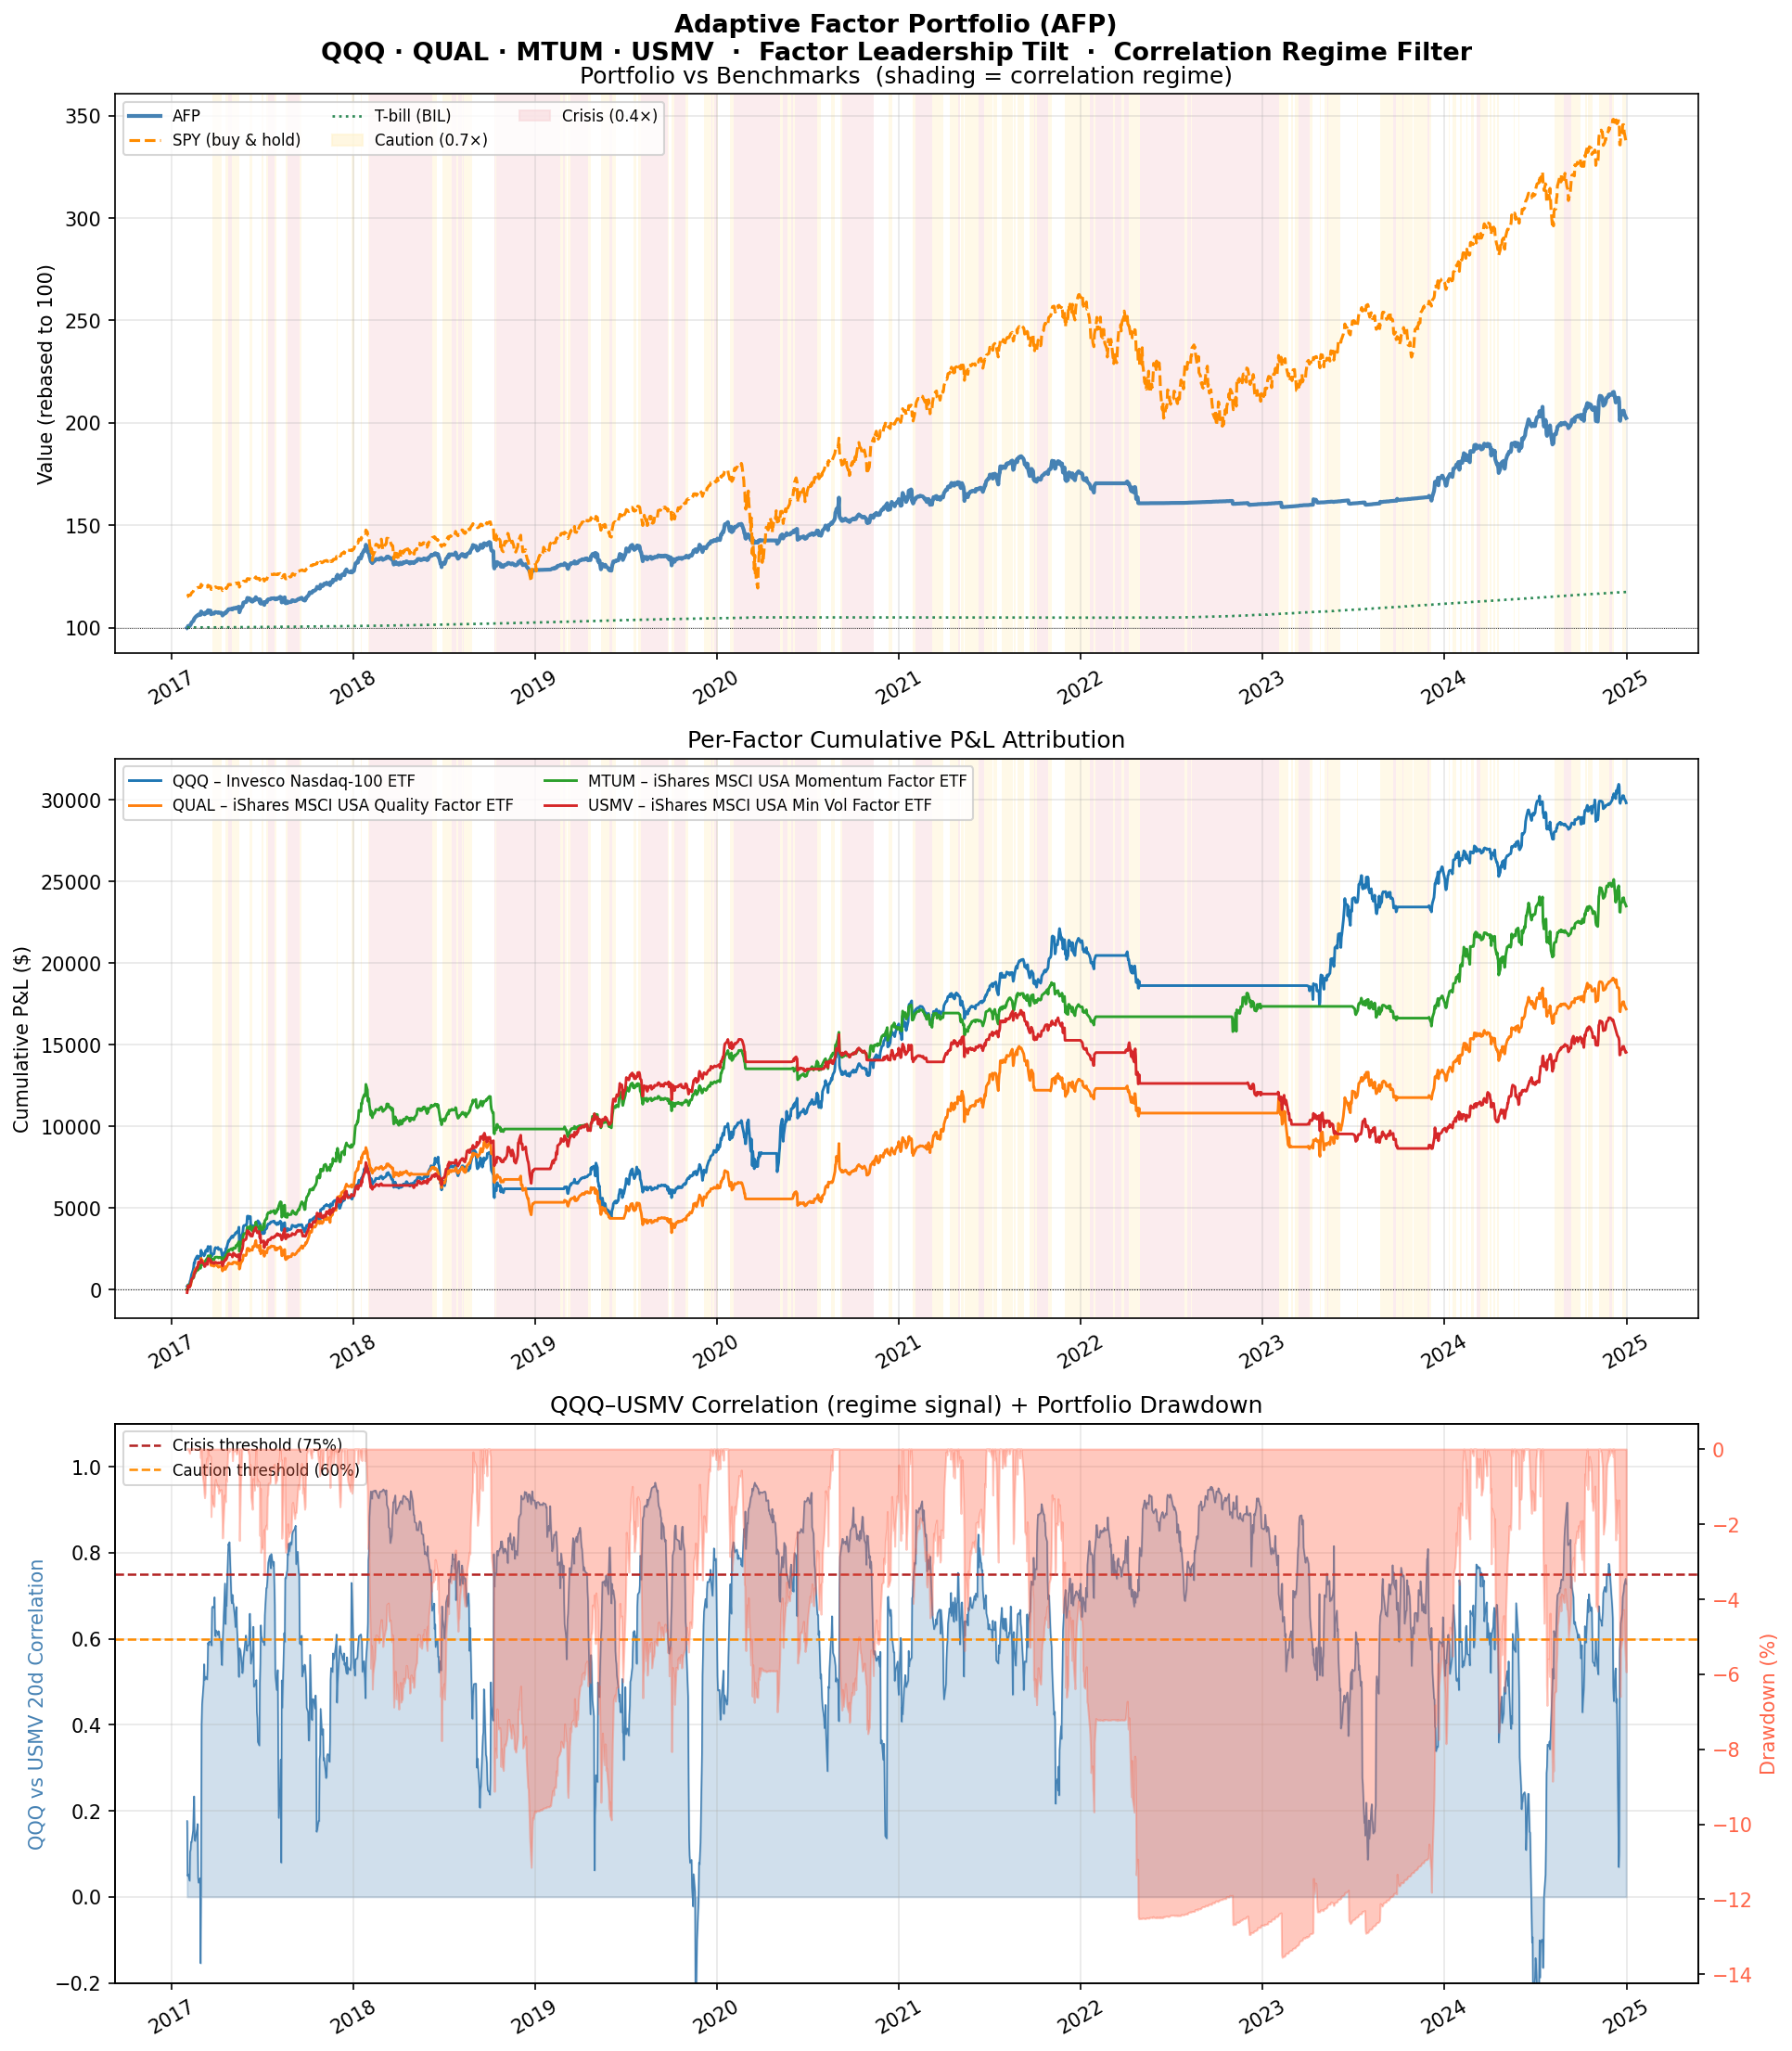

Data behind this chart, as committed beside it:
date, net_pnl, transaction_cost, portfolio_value, invested_weight, cash_weight, corr_scale, regime, stop_active, in_regime, n_long, leader, daily_return
2017-02-01, -80.18, 100.0, 99920, 1.0, 0.0, 1.0, Normal, False, True, 4, USMV, -0.0008018
2017-02-02, 204.5, 49.96, 100124, 1.5, 0.0, 1.0, Normal, False, True, 4, QQQ, 0.002046
2017-02-03, 715.3, 4.696, 100840, 1.5, 0.0, 1.0, Normal, False, True, 4, QQQ, 0.007144
2017-02-06, -113.8, 6.223, 100726, 1.5, 0.0, 1.0, Normal, False, True, 4, QQQ, -0.001128
2017-02-07, 424.4, 4.623, 101150, 1.5, 0.0, 1.0, Normal, False, True, 4, QQQ, 0.004213
2017-02-08, 265.1, 3.864, 101415, 1.5, 0.0, 1.0, Normal, False, True, 4, QQQ, 0.002621
2017-02-09, 565.2, 0.5785, 101980, 1.5, 0.0, 1.0, Normal, False, True, 4, QQQ, 0.005573
2017-02-10, 566.5, 1.957, 102547, 1.5, 0.0, 1.0, Normal, False, True, 4, QQQ, 0.005555
2017-02-13, 667.6, 2.356, 103214, 1.5, 0.0, 1.0, Normal, False, True, 4, QQQ, 0.00651
2017-02-14, 324.1, 1.474, 103539, 1.5, 0.0, 1.0, Normal, False, True, 4, QQQ, 0.00314
2017-02-15, 808.7, 3.268, 104347, 1.5, 0.0, 1.0, Normal, False, True, 4, QQQ, 0.00781
2017-02-16, 247.8, 0.9359, 104595, 1.5, 0.0, 1.0, Normal, False, True, 4, QQQ, 0.002375
2017-02-17, 407.1, 5.925, 105002, 1.5, 0.0, 1.0, Normal, False, True, 4, QQQ, 0.003892
2017-02-21, 935.6, 0.6408, 105938, 1.5, 0.0, 1.0, Normal, False, True, 4, QQQ, 0.00891
2017-02-22, 49.26, 3.572, 105987, 1.5, 0.0, 1.0, Normal, False, True, 4, QQQ, 0.000465
2017-02-23, 4.137, 4.195, 105991, 1.5, 0.0, 1.0, Normal, False, True, 4, QQQ, 3.903512881168967e-05
2017-02-24, 454.8, 4.982, 106446, 1.5, 0.0, 1.0, Normal, False, True, 4, QQQ, 0.004291
2017-02-27, 72.14, 2.224, 106518, 1.5, 0.0, 1.0, Normal, False, True, 4, QQQ, 0.0006777
2017-02-28, -252.2, 1.787, 106266, 1.5, 0.0, 1.0, Normal, False, True, 4, QQQ, -0.002368
2017-03-01, 1660, 10.01, 107926, 1.5, 0.0, 1.0, Normal, False, True, 4, QQQ, 0.01562
2017-03-02, -725.9, 12.14, 107200, 1.5, 0.0, 1.0, Normal, False, True, 4, QQQ, -0.006726
2017-03-03, 41.82, 15.22, 107242, 1.5, 0.0, 1.0, Normal, False, True, 4, QQQ, 0.0003901
2017-03-06, -350, 2.455, 106892, 1.5, 0.0, 1.0, Normal, False, True, 4, QQQ, -0.003263
2017-03-07, -225.5, 1.388, 106666, 1.5, 0.0, 1.0, Normal, False, True, 4, QQQ, -0.002109
2017-03-08, -142.3, 3.178, 106524, 1.5, 0.0, 1.0, Normal, False, True, 4, QQQ, -0.001334
2017-03-09, 131.5, 4.409, 106656, 1.5, 0.0, 1.0, Normal, False, True, 4, QQQ, 0.001234
2017-03-10, 728.8, 0.2635, 107384, 1.5, 0.0, 1.0, Normal, False, True, 4, QQQ, 0.006834
2017-03-13, 289, 2.421, 107673, 1.5, 0.0, 1.0, Normal, False, True, 4, QQQ, 0.002691
2017-03-14, -486.3, 0.7616, 107187, 1.5, 0.0, 1.0, Normal, False, True, 4, QQQ, -0.004516
2017-03-15, 1323, 3.299, 108510, 1.5, 0.0, 1.0, Normal, False, True, 4, QQQ, 0.01235
2017-03-16, -319.2, 3.793, 108191, 1.49, 0.0, 1.0, Normal, False, True, 4, QQQ, -0.002941
2017-03-17, 141.7, 2.288, 108333, 1.475, 0.0, 1.0, Normal, False, True, 4, QQQ, 0.00131
2017-03-20, -45.81, 0.5436, 108287, 1.477, 0.0, 1.0, Normal, False, True, 4, QQQ, -0.0004228
2017-03-21, -1731, 1.152, 106556, 1.468, 0.0, 1.0, Normal, False, True, 4, QQQ, -0.01599
2017-03-22, 622.1, 12.29, 107178, 1.5, 0.0, 1.0, Normal, False, True, 4, QQQ, 0.005838
2017-03-23, -261, 2.57, 106917, 1.5, 0.0, 1.0, Normal, False, True, 4, QQQ, -0.002435
2017-03-24, 17.33, 48.11, 106934, 1.05, 0.0, 0.7, Caution, False, True, 4, QQQ, 0.0001621
2017-03-27, -85.31, 1.875, 106849, 1.05, 0.0, 0.7, Caution, False, True, 4, QQQ, -0.0007978
2017-03-28, 510, 0.1149, 107359, 1.05, 0.0, 0.7, Caution, False, True, 4, QQQ, 0.004773
2017-03-29, 181, 0.6449, 107540, 1.05, 0.0, 0.7, Caution, False, True, 4, QQQ, 0.001686
2017-03-30, 94.52, 6.091, 107634, 1.05, 0.0, 0.7, Caution, False, True, 4, QQQ, 0.0008789
2017-03-31, -97.29, 1.901, 107537, 1.05, 0.0, 0.7, Caution, False, True, 4, QQQ, -0.0009039
2017-04-03, -116.4, 0.4573, 107421, 1.05, 0.0, 0.7, Caution, False, True, 4, QQQ, -0.001083
2017-04-04, 34.9, 0.2612, 107456, 1.05, 0.0, 0.7, Caution, False, True, 4, QQQ, 0.0003249
2017-04-05, -226.3, 0.3312, 107229, 1.05, 0.0, 0.7, Caution, False, True, 4, QQQ, -0.002106
2017-04-06, 108.4, 2.218, 107338, 1.05, 0.0, 0.7, Caution, False, True, 4, USMV, 0.001011
2017-04-07, -51.63, 0.5096, 107286, 1.05, 0.0, 0.7, Caution, False, True, 4, USMV, -0.000481
2017-04-10, 52.73, 1.203, 107339, 1.05, 0.0, 0.7, Caution, False, True, 4, USMV, 0.0004915
2017-04-11, -225, 48.3, 107114, 1.5, 0.0, 1.0, Normal, False, True, 4, USMV, -0.002096
2017-04-12, -475.5, 2.338, 106638, 1.5, 0.0, 1.0, Normal, False, True, 4, USMV, -0.004439
2017-04-13, -699.4, 18.09, 105939, 1.461, 0.0, 1.0, Normal, False, True, 4, USMV, -0.006559
2017-04-17, 1238, 1.12, 107177, 1.462, 0.0, 1.0, Normal, False, True, 4, USMV, 0.01168
2017-04-18, -166, 44.2, 107011, 1.05, 0.0, 0.7, Caution, False, True, 4, USMV, -0.001548
2017-04-19, -26.22, 1.401, 106984, 1.05, 0.0, 0.7, Caution, False, True, 4, USMV, -0.000245
2017-04-20, 663.9, 8.298, 107648, 1.05, 0.0, 0.7, Caution, False, True, 4, USMV, 0.006205
2017-04-21, -84.63, 3.684, 107564, 1.05, 0.0, 0.7, Caution, False, True, 4, USMV, -0.0007862
2017-04-24, 1080, 0.9691, 108643, 1.05, 0.0, 0.7, Caution, False, True, 4, USMV, 0.01004
2017-04-25, 301.5, 48.89, 108945, 0.6, 0.4, 0.4, Crisis, False, True, 4, USMV, 0.002775
2017-04-26, -82.52, 1.47, 108863, 0.6, 0.4, 0.4, Crisis, False, True, 4, USMV, -0.0007575
2017-04-27, 187.8, 0.835, 109050, 0.6, 0.4, 0.4, Crisis, False, True, 4, USMV, 0.001725
... 1,932 more rows
